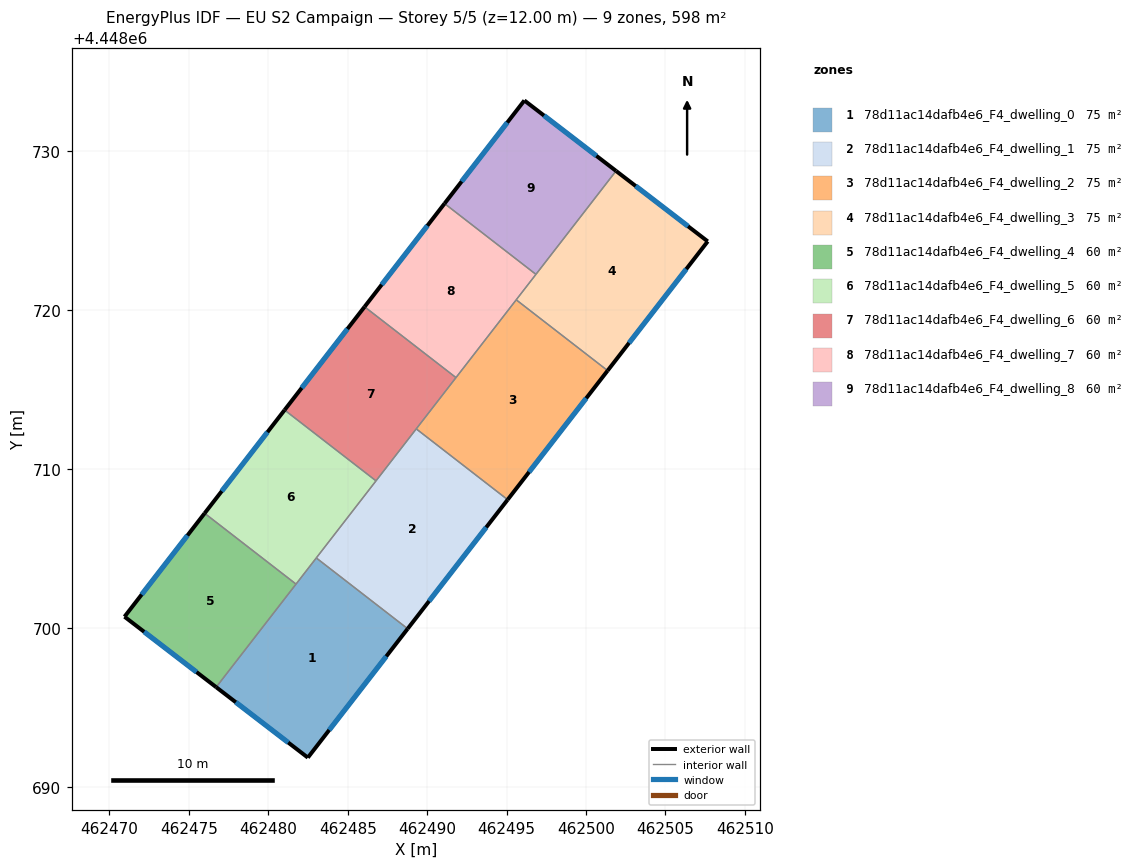
=== STOREY PLAN SPEC (per zone: floor XY polygon, exterior-wall plan segments, windows/doors) ===
zone 1: 78d11ac14dafb4e6_F4_dwelling_0  (74.8 m²)
  floor: (462488.77, 4448699.95) (462482.49, 4448691.84) (462476.72, 4448696.27) (462483.02, 4448704.41)
  exterior wall: (462482.49, 4448691.84) – (462488.77, 4448699.95)  [10.3 m]
    window: (462483.83, 4448693.58) – (462487.43, 4448698.21)  [10.1 m²]
  exterior wall: (462476.72, 4448696.27) – (462482.49, 4448691.84)  [7.3 m]
    window: (462477.95, 4448695.32) – (462481.25, 4448692.79)  [7.1 m²]
  interior walls: 3
zone 2: 78d11ac14dafb4e6_F4_dwelling_1  (74.8 m²)
  floor: (462495.07, 4448708.08) (462488.77, 4448699.95) (462483.02, 4448704.41) (462489.31, 4448712.53)
  exterior wall: (462488.77, 4448699.95) – (462495.07, 4448708.08)  [10.3 m]
    window: (462490.12, 4448701.69) – (462493.72, 4448706.33)  [10.1 m²]
  interior walls: 4
zone 3: 78d11ac14dafb4e6_F4_dwelling_2  (74.8 m²)
  floor: (462501.36, 4448716.20) (462495.07, 4448708.08) (462489.31, 4448712.53) (462495.60, 4448720.66)
  exterior wall: (462495.07, 4448708.08) – (462501.36, 4448716.20)  [10.3 m]
    window: (462496.41, 4448709.82) – (462500.01, 4448714.46)  [10.1 m²]
  interior walls: 4
zone 4: 78d11ac14dafb4e6_F4_dwelling_3  (74.8 m²)
  floor: (462507.66, 4448724.33) (462501.36, 4448716.20) (462495.60, 4448720.66) (462501.89, 4448728.77)
  exterior wall: (462507.66, 4448724.33) – (462501.89, 4448728.77)  [7.3 m]
    window: (462506.42, 4448725.28) – (462503.13, 4448727.82)  [7.1 m²]
  exterior wall: (462501.36, 4448716.20) – (462507.66, 4448724.33)  [10.3 m]
    window: (462502.71, 4448717.94) – (462506.31, 4448722.59)  [10.1 m²]
  interior walls: 3
zone 5: 78d11ac14dafb4e6_F4_dwelling_4  (59.8 m²)
  floor: (462481.74, 4448702.76) (462476.72, 4448696.27) (462470.95, 4448700.71) (462475.99, 4448707.22)
  exterior wall: (462470.95, 4448700.71) – (462476.72, 4448696.27)  [7.3 m]
    window: (462472.18, 4448699.76) – (462475.48, 4448697.22)  [7.1 m²]
  exterior wall: (462475.99, 4448707.22) – (462470.95, 4448700.71)  [8.2 m]
    window: (462474.91, 4448705.82) – (462472.03, 4448702.10)  [8.1 m²]
  interior walls: 2
zone 6: 78d11ac14dafb4e6_F4_dwelling_5  (59.8 m²)
  floor: (462486.78, 4448709.26) (462481.74, 4448702.76) (462475.99, 4448707.22) (462481.02, 4448713.72)
  exterior wall: (462481.02, 4448713.72) – (462475.99, 4448707.22)  [8.2 m]
    window: (462479.94, 4448712.33) – (462477.07, 4448708.61)  [8.1 m²]
  interior walls: 4
zone 7: 78d11ac14dafb4e6_F4_dwelling_6  (59.8 m²)
  floor: (462491.81, 4448715.76) (462486.78, 4448709.26) (462481.02, 4448713.72) (462486.06, 4448720.22)
  exterior wall: (462486.06, 4448720.22) – (462481.02, 4448713.72)  [8.2 m]
    window: (462484.98, 4448718.83) – (462482.10, 4448715.11)  [8.1 m²]
  interior walls: 4
zone 8: 78d11ac14dafb4e6_F4_dwelling_7  (59.8 m²)
  floor: (462496.85, 4448722.26) (462491.81, 4448715.76) (462486.06, 4448720.22) (462491.09, 4448726.72)
  exterior wall: (462491.09, 4448726.72) – (462486.06, 4448720.22)  [8.2 m]
    window: (462490.01, 4448725.32) – (462487.14, 4448721.61)  [8.1 m²]
  interior walls: 4
zone 9: 78d11ac14dafb4e6_F4_dwelling_8  (59.8 m²)
  floor: (462501.89, 4448728.77) (462496.85, 4448722.26) (462491.09, 4448726.72) (462496.12, 4448733.21)
  exterior wall: (462496.12, 4448733.21) – (462491.09, 4448726.72)  [8.2 m]
    window: (462495.04, 4448731.82) – (462492.17, 4448728.11)  [8.0 m²]
  exterior wall: (462501.89, 4448728.77) – (462496.12, 4448733.21)  [7.3 m]
    window: (462500.65, 4448729.72) – (462497.35, 4448732.26)  [7.1 m²]
  interior walls: 2

=== DERIVED (storey summary) ===
Building: EU S2 Campaign
Storey: 5 of 5  (floor level z = 12.00 m)
Storey gross floor area: 598.4 m²
Zones on this storey: 9
  - 78d11ac14dafb4e6_F4_dwelling_0: floor 74.8 m²; exterior wall 17.5 m (52.6 m²); 2 window(s) 17.2 m²; WWR 32.7%
  - 78d11ac14dafb4e6_F4_dwelling_1: floor 74.8 m²; exterior wall 10.3 m (30.8 m²); 1 window(s) 10.1 m²; WWR 32.7%
  - 78d11ac14dafb4e6_F4_dwelling_2: floor 74.8 m²; exterior wall 10.3 m (30.8 m²); 1 window(s) 10.1 m²; WWR 32.7%
  - 78d11ac14dafb4e6_F4_dwelling_3: floor 74.8 m²; exterior wall 17.6 m (52.7 m²); 2 window(s) 17.2 m²; WWR 32.7%
  - 78d11ac14dafb4e6_F4_dwelling_4: floor 59.8 m²; exterior wall 15.5 m (46.5 m²); 2 window(s) 15.2 m²; WWR 32.7%
  - 78d11ac14dafb4e6_F4_dwelling_5: floor 59.8 m²; exterior wall 8.2 m (24.7 m²); 1 window(s) 8.1 m²; WWR 32.7%
  - 78d11ac14dafb4e6_F4_dwelling_6: floor 59.8 m²; exterior wall 8.2 m (24.7 m²); 1 window(s) 8.1 m²; WWR 32.7%
  - 78d11ac14dafb4e6_F4_dwelling_7: floor 59.8 m²; exterior wall 8.2 m (24.7 m²); 1 window(s) 8.1 m²; WWR 32.7%
  - 78d11ac14dafb4e6_F4_dwelling_8: floor 59.8 m²; exterior wall 15.5 m (46.5 m²); 2 window(s) 15.2 m²; WWR 32.7%
Zone adjacency (shared interzone walls):
  - 78d11ac14dafb4e6_F4_dwelling_0 ↔ 78d11ac14dafb4e6_F4_dwelling_1
  - 78d11ac14dafb4e6_F4_dwelling_0 ↔ 78d11ac14dafb4e6_F4_dwelling_4
  - 78d11ac14dafb4e6_F4_dwelling_0 ↔ 78d11ac14dafb4e6_F4_dwelling_5
  - 78d11ac14dafb4e6_F4_dwelling_1 ↔ 78d11ac14dafb4e6_F4_dwelling_2
  - 78d11ac14dafb4e6_F4_dwelling_1 ↔ 78d11ac14dafb4e6_F4_dwelling_5
  - 78d11ac14dafb4e6_F4_dwelling_1 ↔ 78d11ac14dafb4e6_F4_dwelling_6
  - 78d11ac14dafb4e6_F4_dwelling_2 ↔ 78d11ac14dafb4e6_F4_dwelling_3
  - 78d11ac14dafb4e6_F4_dwelling_2 ↔ 78d11ac14dafb4e6_F4_dwelling_6
  - 78d11ac14dafb4e6_F4_dwelling_2 ↔ 78d11ac14dafb4e6_F4_dwelling_7
  - 78d11ac14dafb4e6_F4_dwelling_3 ↔ 78d11ac14dafb4e6_F4_dwelling_7
  - 78d11ac14dafb4e6_F4_dwelling_3 ↔ 78d11ac14dafb4e6_F4_dwelling_8
  - 78d11ac14dafb4e6_F4_dwelling_4 ↔ 78d11ac14dafb4e6_F4_dwelling_5
  - 78d11ac14dafb4e6_F4_dwelling_5 ↔ 78d11ac14dafb4e6_F4_dwelling_6
  - 78d11ac14dafb4e6_F4_dwelling_6 ↔ 78d11ac14dafb4e6_F4_dwelling_7
  - 78d11ac14dafb4e6_F4_dwelling_7 ↔ 78d11ac14dafb4e6_F4_dwelling_8